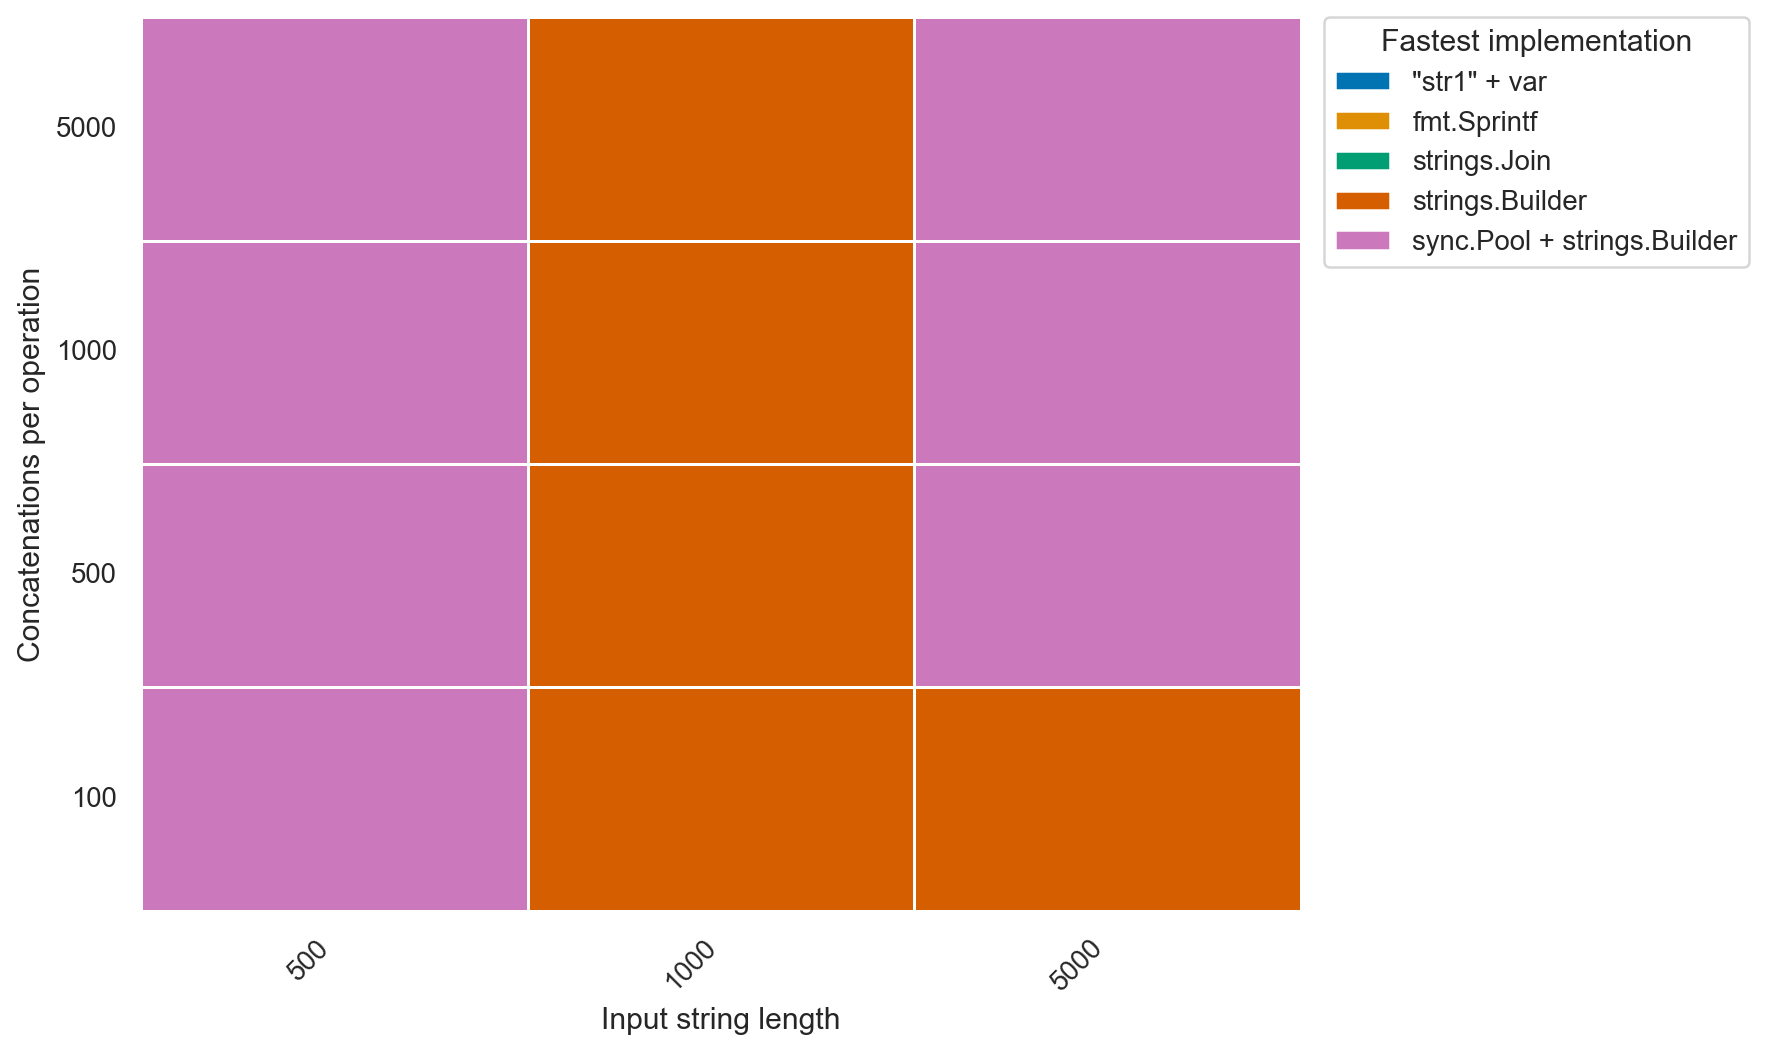

The file beside this chart, header and first rows:
goos: darwin
goarch: arm64
pkg: github.com/lunemec/go-rule-of-thumb…
cpu: Apple M5
, assets/BenchmarkConcatLarge-builder.txt, , assets/BenchmarkConcatLarge-builder_pool…, , , , assets/BenchmarkConcatLarge-join.txt, , , , assets/BenchmarkConcatLarge-plus.txt, , , , assets/BenchmarkConcatLarge-sprintf.txt, , , 
, sec/op, CI, sec/op, CI, vs base, P, sec/op, CI, vs base, P, sec/op, CI, vs base, P, sec/op, CI, vs base, P
ConcatLarge/size=500_iterations=100-10, 4.7463e-05, 2%, 4.6715500000000004e-05, 1%, ~, p=0.063 n=10, 0.000648, 2%, +1265.22%, p=0.000 n=10, 0.0009632, 10%, +1929.34%, p=0.000 n=10, 0.001056, 13%, +2124.41%, p=0.000 n=10
ConcatLarge/size=500_iterations=500-10, 0.0002111, 12%, 0.0002096, 9%, ~, p=0.280 n=10, 0.01476, 11%, +6888.60%, p=0.000 n=10, 0.02469, 10%, +11592.21%, p=0.000 n=10, 0.02435, 12%, +11432.69%, p=0.000 n=10
ConcatLarge/size=500_iterations=1000-10, 0.0003823, 2%, 0.0003634, 3%, -4.95%, p=0.002 n=10, 0.05461, 2%, +14183.20%, p=0.000 n=10, 0.08247, 7%, +21471.40%, p=0.000 n=10, 0.07887, 6%, +20529.54%, p=0.000 n=10
ConcatLarge/size=500_iterations=5000-10, 0.001877, 4%, 0.001665, 7%, -11.28%, p=0.001 n=10, 0.8845, 29%, +47020.83%, p=0.000 n=10, 1.295, 19%, +68862.57%, p=0.000 n=10, 1.562, 7%, +83096.68%, p=0.000 n=10
ConcatLarge/size=1000_iterations=100-10, 8.95445e-05, 3%, 0.0001027, 18%, +14.72%, p=0.000 n=10, 0.001378, 5%, +1438.59%, p=0.000 n=10, 0.002943, 3%, +3186.94%, p=0.000 n=10, 0.002975, 3%, +3222.18%, p=0.000 n=10
ConcatLarge/size=1000_iterations=500-10, 0.0004182, 2%, 0.0004461, 10%, +6.66%, p=0.000 n=10, 0.02855, 2%, +6727.63%, p=0.000 n=10, 0.05372, 4%, +12744.43%, p=0.000 n=10, 0.04714, 4%, +11170.86%, p=0.000 n=10
ConcatLarge/size=1000_iterations=1000-10, 0.000796, 17%, 0.000818, 2%, ~, p=0.143 n=10, 0.09688, 6%, +12071.45%, p=0.000 n=10, 0.1591, 11%, +19893.04%, p=0.000 n=10, 0.1589, 7%, +19863.19%, p=0.000 n=10
ConcatLarge/size=1000_iterations=5000-10, 0.003169, 3%, 0.003309, 2%, +4.43%, p=0.000 n=10, 1.716, 11%, +54053.61%, p=0.000 n=10, 2.857, 8%, +90067.33%, p=0.000 n=10, 3.303, 3%, +104139.84%, p=0.000 n=10
ConcatLarge/size=5000_iterations=100-10, 0.0004654, 2%, 0.0004779, 3%, +2.69%, p=0.019 n=10, 0.008931, 3%, +1818.98%, p=0.000 n=10, 0.01518, 5%, +3161.63%, p=0.000 n=10, 0.01664, 4%, +3475.27%, p=0.000 n=10
ConcatLarge/size=5000_iterations=500-10, 0.002333, 4%, 0.002088, 13%, -10.47%, p=0.029 n=10, 0.1349, 13%, +5684.23%, p=0.000 n=10, 0.1749, 4%, +7397.44%, p=0.000 n=10, 0.2785, 13%, +11840.76%, p=0.000 n=10
ConcatLarge/size=5000_iterations=1000-10, 0.004231, 4%, 0.003589, 2%, -15.18%, p=0.000 n=10, 0.3687, 28%, +8614.00%, p=0.000 n=10, 0.6862, 13%, +16118.32%, p=0.000 n=10, 0.9983, 3%, +23492.94%, p=0.000 n=10
ConcatLarge/size=5000_iterations=5000-10, 0.01835, 2%, 0.01477, 2%, -19.52%, p=0.000 n=10, 7.753, 7%, +42142.80%, p=0.000 n=10, 16.43, 20%, +89439.17%, p=0.000 n=10, 25.17, 18%, +137050.64%, p=0.000 n=10
geomean, 0.0007879, , 0.0007629, , -3.18%, , 0.06835, , +8575.08%, , 0.1152, , +14520.50%, , 0.1317, , +16609.96%, 
, assets/BenchmarkConcatLarge-builder.txt, , assets/BenchmarkConcatLarge-builder_pool…, , , , assets/BenchmarkConcatLarge-join.txt, , , , assets/BenchmarkConcatLarge-plus.txt, , , , assets/BenchmarkConcatLarge-sprintf.txt, , , 
, B/op, CI, B/op, CI, vs base, P, B/op, CI, vs base, P, B/op, CI, vs base, P, B/op, CI, vs base, P
ConcatLarge/size=500_iterations=100-10, 679816, 0%, 680162, 0%, +0.05%, p=0.000 n=10, 7.413968e+06, 0%, +990.59%, p=0.000 n=10, 1.4826484e+07, 0%, +2080.96%, p=0.000 n=10, 1.4739774e+07, 0%, +2068.20%, p=0.000 n=10
ConcatLarge/size=500_iterations=500-10, 3.2357375e+06, 0%, 3.2369085e+06, 0%, +0.04%, p=0.000 n=10, 1.76702457e+08, 0%, +5360.96%, p=0.000 n=10, 3.534035505e+08, 0%, +10821.89%, p=0.000 n=10, 3.891387885e+08, 0%, +11926.28%, p=0.000 n=10
ConcatLarge/size=500_iterations=1000-10, 6.6354155e+06, 0%, 6.636712e+06, 0%, +0.02%, p=0.000 n=10, 7.037279975e+08, 0%, +10505.64%, p=0.000 n=10, 1.407446088e+09, 0%, +21111.12%, p=0.000 n=10, 1.554575948e+09, 0%, +23328.46%, p=0.000 n=10
ConcatLarge/size=500_iterations=5000-10, 4.1697199e+07, 0%, 4.1698611e+07, 0%, +0.00%, p=0.000 n=10, 1.7536431176e+10, 0%, +41956.62%, p=0.000 n=10, 3.5072850176e+10, 0%, +84013.20%, p=0.000 n=10, 3.8818564644e+10, 0%, +92996.34%, p=0.000 n=10
ConcatLarge/size=1000_iterations=100-10, 1.514375e+06, 0%, 1.5149615e+06, 0%, +0.04%, p=0.000 n=10, 1.4998476e+07, 0%, +890.41%, p=0.000 n=10, 2.9993957e+07, 0%, +1880.62%, p=0.000 n=10, 3.5565017e+07, 0%, +2248.49%, p=0.000 n=10
ConcatLarge/size=1000_iterations=500-10, 8.3805725e+06, 0%, 8.3818875e+06, 0%, +0.02%, p=0.000 n=10, 3.62462796e+08, 0%, +4225.04%, p=0.000 n=10, 7.2492338e+08, 0%, +8550.05%, p=0.000 n=10, 8.8154642e+08, 0%, +10418.93%, p=0.000 n=10
ConcatLarge/size=1000_iterations=1000-10, 1.6767921e+07, 0%, 1.6769272e+07, 0%, +0.01%, p=0.000 n=10, 1.4560234035e+09, 0%, +8583.39%, p=0.000 n=10, 2.912042854e+09, 0%, +17266.75%, p=0.000 n=10, 3.554127641e+09, 0%, +21095.99%, p=0.000 n=10
ConcatLarge/size=1000_iterations=5000-10, 8.1959862e+07, 0%, 8.1961271e+07, 0%, +0.00%, p=0.000 n=10, 3.637773448e+10, 0%, +44284.82%, p=0.000 n=10, 7.2755459672e+10, 0%, +88669.62%, p=0.000 n=10, 8.8874300476e+10, 0%, +108336.37%, p=0.000 n=10
ConcatLarge/size=5000_iterations=100-10, 9.005726e+06, 0%, 9.007012e+06, 0%, +0.01%, p=0.000 n=10, 9.5759109e+07, 0%, +963.31%, p=0.000 n=10, 1.91500791e+08, 0%, +2026.43%, p=0.000 n=10, 3.07488771e+08, 0%, +3314.37%, p=0.000 n=10
ConcatLarge/size=5000_iterations=500-10, 5.62162465e+07, 0%, 5.62176755e+07, 0%, +0.00%, p=0.000 n=10, 2.364133684e+09, 0%, +4105.43%, p=0.000 n=10, 4.728247365e+09, 0%, +8310.82%, p=0.000 n=10, 7.66512185e+09, 0%, +13535.07%, p=0.000 n=10
ConcatLarge/size=5000_iterations=1000-10, 1.10389943e+08, 0%, 1.10391359e+08, 0%, +0.00%, p=0.000 n=10, 9.443523584e+09, 0%, +8454.70%, p=0.000 n=10, 1.8887025744e+10, 0%, +17009.37%, p=0.000 n=10, 3.0654911156e+10, 0%, +27669.66%, p=0.000 n=10
ConcatLarge/size=5000_iterations=5000-10, 5.290584785e+08, 0%, 5.29059931e+08, 0%, +0.00%, p=0.000 n=10, 2.36005186528e+11, 0%, +44508.53%, p=0.000 n=10, 4.72010330768e+11, 0%, +89117.04%, p=0.000 n=10, 7.66834366444e+11, 0%, +144843.21%, p=0.000 n=10
geomean, 1.614588007380375e+07, , 1.6148473064435583e+07, , +0.02%, , 1.0737548490324554e+09, , +6550.33%, , 2.1474542196840098e+09, , +13200.32%, , 2.7534752580248375e+09, , +16953.73%, 
, assets/BenchmarkConcatLarge-builder.txt, , assets/BenchmarkConcatLarge-builder_pool…, , , , assets/BenchmarkConcatLarge-join.txt, , , , assets/BenchmarkConcatLarge-plus.txt, , , , assets/BenchmarkConcatLarge-sprintf.txt, , , 
, allocs/op, CI, allocs/op, CI, vs base, P, allocs/op, CI, vs base, P, allocs/op, CI, vs base, P, allocs/op, CI, vs base, P
ConcatLarge/size=500_iterations=100-10, 15, 0%, 15, 0%, ~, p=1.000 n=10, 100, 0%, +566.67%, p=0.000 n=10, 200, 1%, +1233.33%, p=0.000 n=10, 387, 0%, +2480.00%, p=0.000 n=10
ConcatLarge/size=500_iterations=500-10, 21, 0%, 22.5, 2%, +7.14%, p=0.000 n=10, 507.5, 1%, +2316.67%, p=0.000 n=10, 1015, 0%, +4733.33%, p=0.000 n=10, 2294, 3%, +10821.43%, p=0.000 n=10
ConcatLarge/size=500_iterations=1000-10, 24, 0%, 26, 0%, +8.33%, p=0.000 n=10, 1020, 0%, +4150.00%, p=0.000 n=10, 2037, 0%, +8387.50%, p=0.000 n=10, 4718, 0%, +19558.33%, p=0.000 n=10
ConcatLarge/size=500_iterations=5000-10, 32, 0%, 34, 0%, +6.25%, p=0.000 n=10, 5192, 1%, +16123.44%, p=0.000 n=10, 10359, 0%, +32271.88%, p=0.000 n=10, 24762, 0%, +77282.81%, p=0.000 n=10
ConcatLarge/size=1000_iterations=100-10, 15, 0%, 15, 0%, ~, p=1.000 n=10, 100, 0%, +566.67%, p=0.000 n=10, 201, 0%, +1240.00%, p=0.000 n=10, 442, 0%, +2846.67%, p=0.000 n=10
ConcatLarge/size=1000_iterations=500-10, 23, 0%, 25, 0%, +8.70%, p=0.000 n=10, 506, 0%, +2100.00%, p=0.000 n=10, 1019, 0%, +4330.43%, p=0.000 n=10, 2496, 0%, +10752.17%, p=0.000 n=10
ConcatLarge/size=1000_iterations=1000-10, 25, 0%, 27, 0%, +8.00%, p=0.000 n=10, 1027, 0%, +4008.00%, p=0.000 n=10, 2045, 0%, +8080.00%, p=0.000 n=10, 5096, 0%, +20284.00%, p=0.000 n=10
ConcatLarge/size=1000_iterations=5000-10, 32, 0%, 34, 0%, +6.25%, p=0.000 n=10, 5187, 1%, +16109.38%, p=0.000 n=10, 10318, 0%, +32142.19%, p=0.000 n=10, 26026, 0%, +81229.69%, p=0.000 n=10
ConcatLarge/size=5000_iterations=100-10, 17, 0%, 19, 0%, +11.76%, p=0.000 n=10, 101, 1%, +494.12%, p=0.000 n=10, 216, 1%, +1170.59%, p=0.000 n=10, 616.5, 1%, +3526.47%, p=0.000 n=10
ConcatLarge/size=5000_iterations=500-10, 25, 0%, 27, 0%, +8.00%, p=0.000 n=10, 515, 1%, +1960.00%, p=0.000 n=10, 1021, 1%, +3984.00%, p=0.000 n=10, 3114, 2%, +12354.00%, p=0.000 n=10
ConcatLarge/size=5000_iterations=1000-10, 28, 0%, 30, 0%, +7.14%, p=0.000 n=10, 1040, 0%, +3614.29%, p=0.000 n=10, 2058, 1%, +7250.00%, p=0.000 n=10, 6252, 1%, +22230.36%, p=0.000 n=10
ConcatLarge/size=5000_iterations=5000-10, 35, 0%, 37, 0%, +5.71%, p=0.000 n=10, 5186, 2%, +14717.14%, p=0.000 n=10, 10310, 0%, +29357.14%, p=0.000 n=10, 31352, 1%, +89478.57%, p=0.000 n=10
geomean, 23.46, , 24.96, , +6.39%, , 722.8, , +2980.68%, , 1450, , +6081.86%, , 3656, , +15484.66%, 
